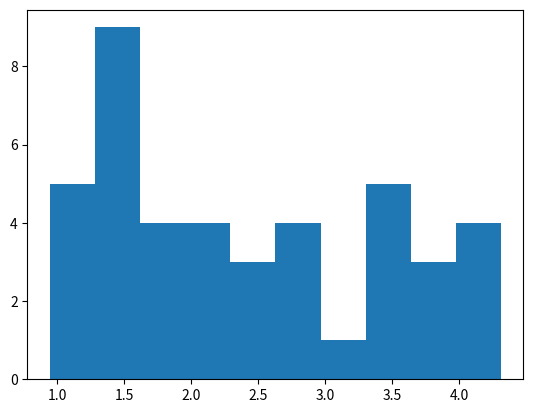

This figure's Python source:
# from itertools import product

# list_number = [1,2,3]
# hasil = list(product(list_number,repeat=3))


# print(len(hasil))

from scipy.stats import shapiro
from scipy.stats import kstest,shapiro
import numpy as np
import matplotlib.pyplot as plt

data = [1.3045591115951538, 2.048078918457031, 3.37673499584198, 3.6683837890625, 2.0445711612701416, 1.1748914480209351, 2.2090709447860717, 2.3685211420059202, 3.6992096424102785, 1.1449073076248169, 1.3448435068130493, 4.0454823732376095, 3.8647066354751587, 1.6205773830413819, 1.8493364334106446, 1.000130844116211, 1.5239621877670289, 1.5881450414657592, 1.4386548757553101, 4.156020617485046, 1.3363532066345214, 1.532266116142273, 3.3896605253219603, 3.3615142822265627, 2.486927700042725, 1.7709206342697144, 3.6230250358581544, 1.768113374710083, 2.679278922080994, 2.9155903816223145, 2.8836248397827147, 4.311933779716492, 1.5008956432342528, 1.0534478187561036, 2.3782725095748902, 3.4210001945495607, 2.0125797033309936, 0.9462104082107544, 1.4484588861465455, 3.2904275178909304, 4.292567086219788, 2.6746110916137695]
x = np.array(data)

print(x)

res = kstest(x,"norm")

print(res)

plt.hist(x)
plt.show()